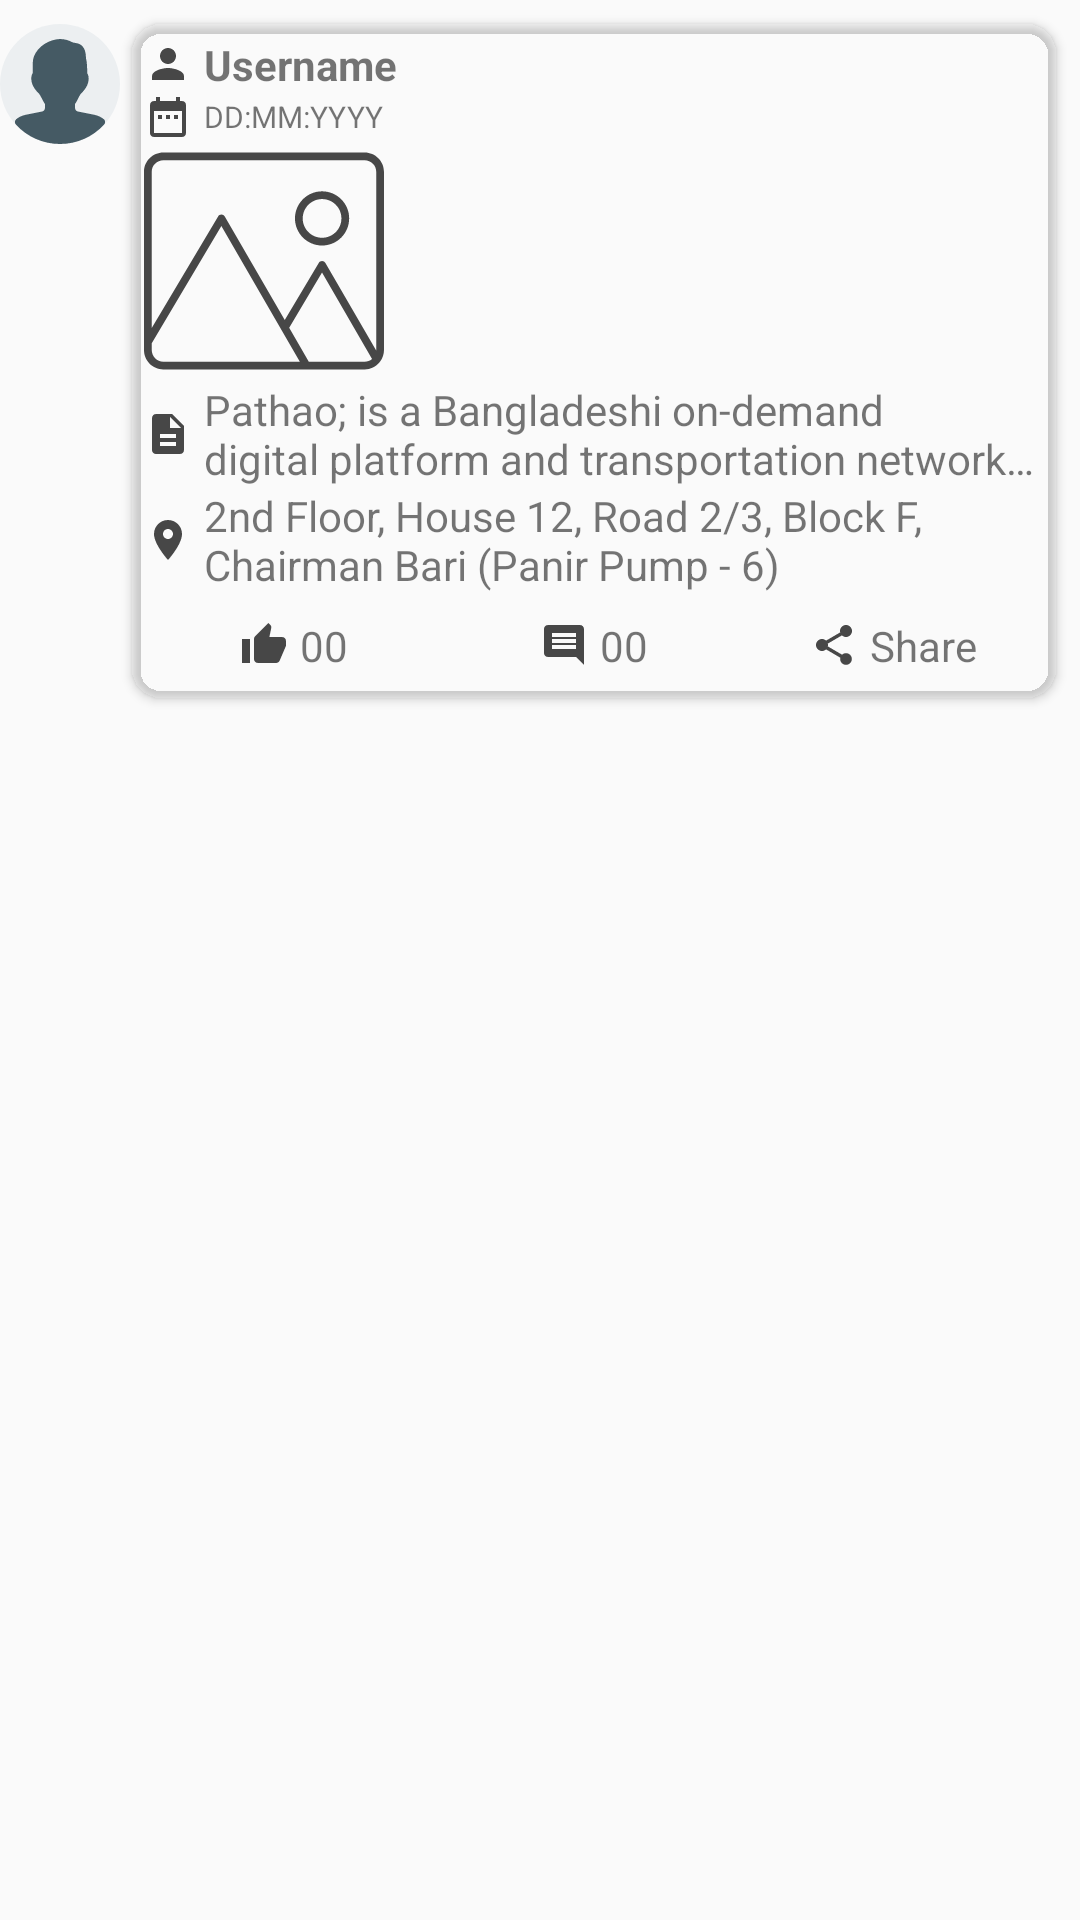

Android layout source for this screen:
<!-- AndroidManifest.xml: application theme AppThemeNoActionBar -->
<!-- res/layout/adapter_recycler_news_feed.xml -->
<?xml version="1.0" encoding="utf-8"?>
<RelativeLayout
    xmlns:android="http://schemas.android.com/apk/res/android"
    xmlns:app="http://schemas.android.com/apk/res-auto"
    android:layout_width="match_parent"
    android:layout_height="wrap_content">

    <ImageView
        android:id="@+id/UserIcon"
        android:layout_width="40dp"
        android:layout_height="40dp"
        android:layout_marginTop="8dp"
        android:src="@drawable/ic_user"/>

    <androidx.cardview.widget.CardView
        android:id="@+id/item_card_view"
        android:layout_width="match_parent"
        android:layout_height="wrap_content"
        android:layout_toRightOf="@id/UserIcon"
        android:layout_marginTop="8dp"
        android:layout_marginBottom="8dp"
        android:layout_marginRight="8dp"
        android:layout_marginLeft="4dp"
        app:cardCornerRadius="10dp"
        android:clickable="true"
        android:foreground="?attr/selectableItemBackgroundBorderless"
        android:elevation="12dp"
        app:cardBackgroundColor="@color/md_white_1000">

        <RelativeLayout
            android:layout_width="match_parent"
            android:layout_height="wrap_content"
            android:padding="4dp"
            android:orientation="vertical">

            <TextView
                android:id="@+id/UserName"
                android:layout_width="wrap_content"
                android:layout_height="wrap_content"
                android:textSize="14sp"
                android:textColor="@color/md_grey_800"
                android:textStyle="bold"
                android:drawableLeft="@drawable/ic_person"
                android:drawablePadding="4dp"
                android:gravity="center|left"
                android:text="@string/username"/>

            <TextView
                android:layout_below="@id/UserName"
                android:id="@+id/PostDate"
                android:layout_width="wrap_content"
                android:layout_height="wrap_content"
                android:textSize="10sp"
                android:drawableLeft="@drawable/ic_date_range"
                android:drawablePadding="4dp"
                android:gravity="center|left"
                android:textColor="@color/md_grey_800"
                android:text="@string/date_hint"/>

            <ImageView
                android:layout_below="@id/PostDate"
                android:id="@+id/imageIcon"
                android:layout_width="80dp"
                android:layout_height="80dp"
                android:background="@drawable/ic_picture_placeholder"
                android:scaleType="fitXY"/>
            <TextView
                android:layout_below="@id/imageIcon"
                android:id="@+id/Description"
                android:layout_width="match_parent"
                android:layout_height="wrap_content"
                android:maxLines="2"
                android:ellipsize="end"
                android:drawableLeft="@drawable/ic_description"
                android:drawablePadding="4dp"
                android:textSize="14sp"
                android:gravity="center|left"
                android:text="@string/description_hint"
                android:textColor="@color/md_grey_800"/>

            <TextView
                android:layout_below="@id/Description"
                android:id="@+id/Location"
                android:layout_width="match_parent"
                android:layout_height="wrap_content"
                android:ellipsize="end"
                android:maxLines="2"
                android:textSize="14sp"
                android:drawableLeft="@drawable/ic_location"
                android:drawablePadding="4dp"
                android:gravity="center|left"
                android:textColor="@color/md_grey_800"
                android:text="@string/location_hint"/>

            <LinearLayout
                android:layout_below="@id/Location"
                android:layout_width="match_parent"
                android:layout_height="wrap_content"
                android:weightSum="3"
                android:layout_marginTop="4dp"
                android:gravity="center"
                android:orientation="horizontal">

                <RelativeLayout
                    android:layout_width="0dp"
                    android:layout_height="wrap_content"
                    android:orientation="horizontal"
                    android:layout_gravity="center"
                    android:gravity="center"
                    android:clickable="true"
                    android:padding="4dp"
                    android:foreground="?attr/selectableItemBackgroundBorderless"
                    android:layout_weight="1">

                    <ImageView
                        android:id="@+id/likeIcon"
                        android:layout_width="16dp"
                        android:layout_height="16dp"
                        android:layout_gravity="center"
                        android:layout_centerVertical="true"
                        android:src="@drawable/ic_thumb_up_like"/>

                    <TextView
                        android:layout_width="wrap_content"
                        android:layout_height="wrap_content"
                        android:layout_toRightOf="@id/likeIcon"
                        android:layout_marginLeft="4dp"
                        android:text="@string/likes_count"
                        android:textSize="14sp"
                        android:layout_weight="1"/>

                </RelativeLayout>

                <RelativeLayout
                    android:layout_width="0dp"
                    android:layout_height="wrap_content"
                    android:orientation="horizontal"
                    android:padding="4dp"
                    android:layout_gravity="center"
                    android:gravity="center"
                    android:clickable="true"
                    android:foreground="?attr/selectableItemBackgroundBorderless"
                    android:layout_weight="1">

                    <ImageView
                        android:id="@+id/commentsIcon"
                        android:layout_width="16dp"
                        android:layout_height="16dp"
                        android:layout_gravity="center"
                        android:layout_centerVertical="true"
                        android:src="@drawable/ic_comment_black"/>

                    <TextView
                        android:layout_width="wrap_content"
                        android:layout_height="wrap_content"
                        android:layout_toRightOf="@id/commentsIcon"
                        android:layout_marginLeft="4dp"
                        android:text="@string/likes_count"
                        android:textSize="14sp"
                        android:layout_weight="1"/>

                </RelativeLayout>

                <RelativeLayout
                    android:layout_width="0dp"
                    android:layout_height="wrap_content"
                    android:orientation="horizontal"
                    android:padding="4dp"
                    android:layout_gravity="center"
                    android:gravity="center"
                    android:clickable="true"
                    android:foreground="?attr/selectableItemBackgroundBorderless"
                    android:layout_weight="1">

                    <ImageView
                        android:id="@+id/shareIcon"
                        android:layout_width="16dp"
                        android:layout_height="16dp"
                        android:layout_gravity="center"
                        android:layout_centerVertical="true"
                        android:src="@drawable/ic_share_black"/>

                    <TextView
                        android:layout_width="wrap_content"
                        android:layout_height="wrap_content"
                        android:layout_toRightOf="@id/shareIcon"
                        android:layout_marginLeft="4dp"
                        android:text="@string/share"
                        android:textSize="14sp"
                        android:layout_weight="1"/>

                </RelativeLayout>

            </LinearLayout>

        </RelativeLayout>

    </androidx.cardview.widget.CardView>

</RelativeLayout>
<!-- resources referenced by this layout -->
<resources>
  <!-- drawable ic_comment_black (drawable) -->
  <vector xmlns:android="http://schemas.android.com/apk/res/android"
          android:width="24dp"
          android:height="24dp"
          android:viewportWidth="24.0"
          android:viewportHeight="24.0">
      <path
          android:fillColor="#D2212121"
          android:pathData="M21.99,4c0,-1.1 -0.89,-2 -1.99,-2L4,2c-1.1,0 -2,0.9 -2,2v12c0,1.1 0.9,2 2,2h14l4,4 -0.01,-18zM18,14L6,14v-2h12v2zM18,11L6,11L6,9h12v2zM18,8L6,8L6,6h12v2z"/>
  </vector>
  <!-- drawable ic_date_range (drawable) -->
  <vector xmlns:android="http://schemas.android.com/apk/res/android"
          android:width="16dp"
          android:height="16dp"
          android:viewportWidth="24.0"
          android:viewportHeight="24.0">
      <path
          android:fillColor="#D2212121"
          android:pathData="M9,11L7,11v2h2v-2zM13,11h-2v2h2v-2zM17,11h-2v2h2v-2zM19,4h-1L18,2h-2v2L8,4L8,2L6,2v2L5,4c-1.11,0 -1.99,0.9 -1.99,2L3,20c0,1.1 0.89,2 2,2h14c1.1,0 2,-0.9 2,-2L21,6c0,-1.1 -0.9,-2 -2,-2zM19,20L5,20L5,9h14v11z"/>
  </vector>
  <!-- drawable ic_description (drawable) -->
  <vector xmlns:android="http://schemas.android.com/apk/res/android"
      android:width="16dp"
      android:height="16dp"
          android:viewportWidth="24.0"
          android:viewportHeight="24.0">
      <path
          android:fillColor="#D2212121"
          android:pathData="M14,2L6,2c-1.1,0 -1.99,0.9 -1.99,2L4,20c0,1.1 0.89,2 1.99,2L18,22c1.1,0 2,-0.9 2,-2L20,8l-6,-6zM16,18L8,18v-2h8v2zM16,14L8,14v-2h8v2zM13,9L13,3.5L18.5,9L13,9z"/>
  </vector>
  <!-- drawable ic_location (drawable) -->
  <vector xmlns:android="http://schemas.android.com/apk/res/android"
      android:width="16dp"
      android:height="16dp"
          android:viewportWidth="24.0"
          android:viewportHeight="24.0">
      <path
          android:fillColor="#D2212121"
          android:pathData="M12,2C8.13,2 5,5.13 5,9c0,5.25 7,13 7,13s7,-7.75 7,-13c0,-3.87 -3.13,-7 -7,-7zM12,11.5c-1.38,0 -2.5,-1.12 -2.5,-2.5s1.12,-2.5 2.5,-2.5 2.5,1.12 2.5,2.5 -1.12,2.5 -2.5,2.5z"/>
  </vector>
  <!-- drawable ic_person (drawable) -->
  <vector xmlns:android="http://schemas.android.com/apk/res/android"
      android:width="16dp"
      android:height="16dp"
          android:viewportWidth="24.0"
          android:viewportHeight="24.0">
      <path
          android:fillColor="#D2212121"
          android:pathData="M12,12c2.21,0 4,-1.79 4,-4s-1.79,-4 -4,-4 -4,1.79 -4,4 1.79,4 4,4zM12,14c-2.67,0 -8,1.34 -8,4v2h16v-2c0,-2.66 -5.33,-4 -8,-4z"/>
  </vector>
  <string name="date_hint">DD:MM:YYYY</string>
  <string name="description_hint">Pathao; is a Bangladeshi on-demand digital platform and transportation network company headquartered in Dhaka, Bangladesh. The company operates in three cities of Bangladesh: Dhaka, Chittagong, Sylhet, and in Kathmandu, Nepal.</string>
  <string name="likes_count">00</string>
  <string name="location_hint">2nd Floor, House 12, Road 2/3, Block F, Chairman Bari (Panir Pump - 6)</string>
  <string name="share">Share</string>
  <string name="username">Username</string>
  <style name="AppThemeNoActionBar" parent="Theme.AppCompat.Light.NoActionBar">
          
          <item name="colorPrimary">@color/commonColor</item>
          <item name="colorPrimaryDark">@color/md_blue_grey_800</item>
          <item name="colorAccent">@color/colorAccent</item>
          <item name="colorControlNormal">@color/md_white_1000</item>
          <item name="drawerArrowStyle">@style/DrawerArrowStyle</item>
      </style>
  <style name="DrawerArrowStyle" parent="@style/Widget.AppCompat.DrawerArrowToggle">
          <item name="spinBars">true</item>
          <item name="color">@android:color/black</item>
      </style>
  <!-- not gathered from this repository: default colours our renderer supplied (Android Studio template values) -->
  <color name="colorAccent">#FF03DAC5</color>
</resources>
